Run: headless pygame with SDL's dummy video driver; simulated clock (each Clock.tick advances the game by its frame time, no real sleeping); random seed 0; keys injected as events and as key.get_pressed() state; no mouse input; restart key R tapped at the start of phases 3 and 4.
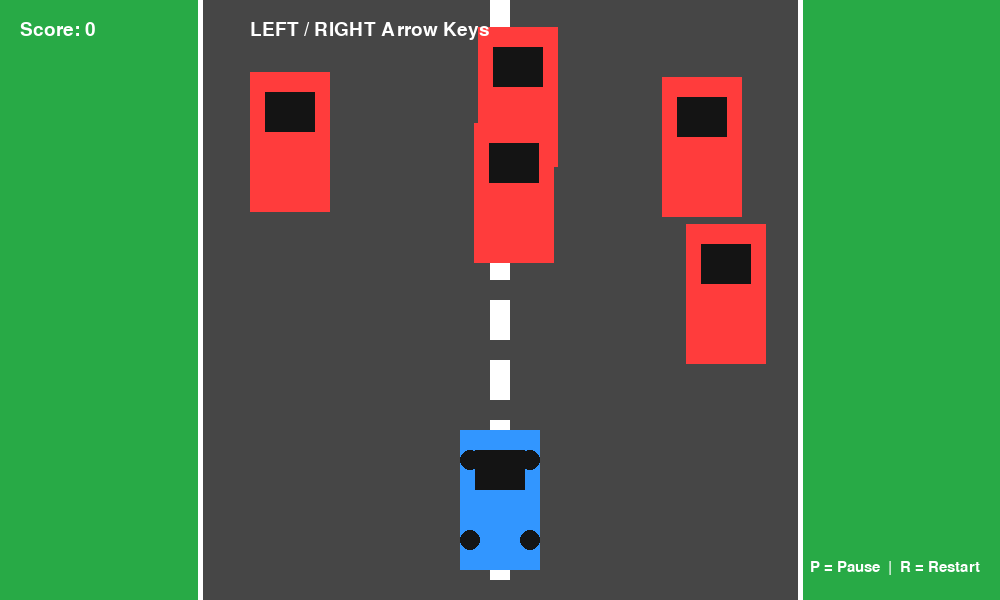
Frame 1 of 4 · flips 1–60 · no input
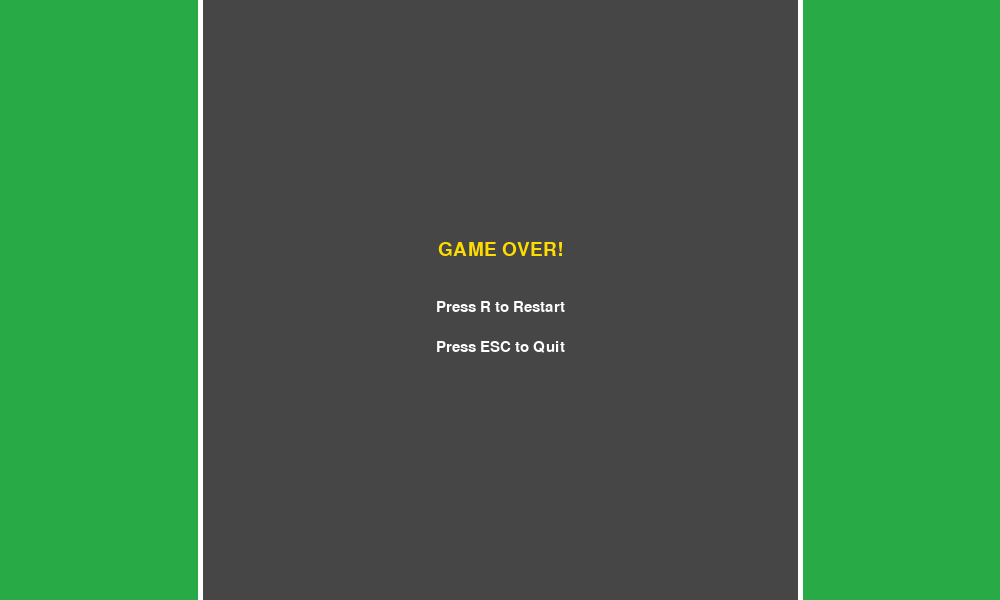
Frame 2 of 4 · flips 61–180 · tapped SPACE, RETURN · held RIGHT (→), D
Frame 3 of 4 · flips 181–300 · tapped R · held DOWN (↓), S · screen unchanged from frame 2, image omitted
Frame 4 of 4 · flips 301–420 · tapped R · held LEFT (←), A, UP (↑), W · screen unchanged from frame 3, image omitted

The pygame program that drew these frames:

import pygame
import random

# Initialize
pygame.init()

# Screen
WIDTH = 1000
HEIGHT = 600
screen = pygame.display.set_mode((WIDTH, HEIGHT))
pygame.display.set_caption("2D Car Simulation Project")
clock = pygame.time.Clock()

# Colors
WHITE = (255, 255, 255)
BLACK = (20, 20, 20)
GRAY = (70, 70, 70)
GREEN = (40, 170, 70)
BLUE = (50, 150, 255)
YELLOW = (255, 220, 0)
RED = (255, 60, 60)

# Font
font = pygame.font.SysFont("Arial", 28)
small_font = pygame.font.SysFont("Arial", 22)

# ------------------- Game Variables -------------------
car_speed = 7
car_width = 80
car_height = 140

# Player car starting position
car_x = WIDTH // 2 - car_width // 2
car_y = HEIGHT - 170

# Road divider animation
line_y = 0

# Enemy cars list: each enemy = [x, y, speed]
enemy_cars = []

# Score
score = 0

# Game states
game_over = False
paused = False

# ------------------- Helper Functions -------------------
def reset_game():
    """Reset all game variables to initial state."""
    global car_x, car_y, line_y, enemy_cars, score, game_over, paused

    car_x = WIDTH // 2 - car_width // 2
    car_y = HEIGHT - 170
    line_y = 0
    score = 0
    game_over = False
    paused = False

    # Reset enemy cars
    enemy_cars.clear()
    for _ in range(5):
        x = random.randint(230, 690)          # within road boundaries
        y = random.randint(-600, -100)
        speed = random.randint(5, 10)
        enemy_cars.append([x, y, speed])

# Initialize game
reset_game()

# ------------------- Main Game Loop -------------------
running = True
while running:
    clock.tick(60)

    # ---- Event Handling ----
    for event in pygame.event.get():
        if event.type == pygame.QUIT:
            running = False

        # Keyboard shortcuts for restart and pause (only when game is not over)
        if event.type == pygame.KEYDOWN:
            if event.key == pygame.K_r:          # Press R to restart (always works)
                reset_game()
            if not game_over and event.key == pygame.K_p:   # Press P to toggle pause (only during active game)
                paused = not paused

    # ---- Game Over screen ----
    if game_over:
        screen.fill(GREEN)
        # Draw road (just for background)
        pygame.draw.rect(screen, GRAY, (200, 0, 600, HEIGHT))
        pygame.draw.line(screen, WHITE, (200, 0), (200, HEIGHT), 5)
        pygame.draw.line(screen, WHITE, (800, 0), (800, HEIGHT), 5)

        # Display messages
        game_over_text = font.render("GAME OVER!", True, YELLOW)
        restart_text = small_font.render("Press R to Restart", True, WHITE)
        quit_text = small_font.render("Press ESC to Quit", True, WHITE)

        screen.blit(game_over_text, (WIDTH//2 - game_over_text.get_width()//2, HEIGHT//2 - 60))
        screen.blit(restart_text, (WIDTH//2 - restart_text.get_width()//2, HEIGHT//2))
        screen.blit(quit_text, (WIDTH//2 - quit_text.get_width()//2, HEIGHT//2 + 40))

        pygame.display.update()

        # Check for quit key during game over
        keys = pygame.key.get_pressed()
        if keys[pygame.K_ESCAPE]:
            running = False
        continue   # Skip the rest of the loop while game_over is True

    # ---- Paused screen ----
    if paused:
        screen.fill(GREEN)
        # Draw road (optional but keeps visuals)
        pygame.draw.rect(screen, GRAY, (200, 0, 600, HEIGHT))
        pygame.draw.line(screen, WHITE, (200, 0), (200, HEIGHT), 5)
        pygame.draw.line(screen, WHITE, (800, 0), (800, HEIGHT), 5)

        pause_text = font.render("PAUSED", True, YELLOW)
        resume_text = small_font.render("Press P to Resume", True, WHITE)
        screen.blit(pause_text, (WIDTH//2 - pause_text.get_width()//2, HEIGHT//2 - 30))
        screen.blit(resume_text, (WIDTH//2 - resume_text.get_width()//2, HEIGHT//2 + 20))

        pygame.display.update()
        continue   # Don't update game logic when paused

    # ---- Active Game Logic (not game_over and not paused) ----
    # Player movement
    keys = pygame.key.get_pressed()
    if keys[pygame.K_LEFT]:
        car_x -= car_speed
    if keys[pygame.K_RIGHT]:
        car_x += car_speed

    # Road boundaries (keep car inside the road)
    min_x = 220
    max_x = 720
    if car_x < min_x:
        car_x = min_x
    if car_x > max_x:
        car_x = max_x

    # ---- Draw everything ----
    screen.fill(GREEN)
    # Road
    pygame.draw.rect(screen, GRAY, (200, 0, 600, HEIGHT))
    # Road side lines
    pygame.draw.line(screen, WHITE, (200, 0), (200, HEIGHT), 5)
    pygame.draw.line(screen, WHITE, (800, 0), (800, HEIGHT), 5)

    # Animated road divider lines
    line_y += 10
    if line_y >= 60:
        line_y = 0
    for i in range(0, HEIGHT, 60):
        pygame.draw.rect(screen, WHITE, (490, i + line_y, 20, 40))

    # Player car
    pygame.draw.rect(screen, BLUE, (car_x, car_y, car_width, car_height))
    pygame.draw.rect(screen, BLACK, (car_x + 15, car_y + 20, 50, 40))
    # Wheels
    pygame.draw.circle(screen, BLACK, (car_x + 10, car_y + 30), 10)
    pygame.draw.circle(screen, BLACK, (car_x + 70, car_y + 30), 10)
    pygame.draw.circle(screen, BLACK, (car_x + 10, car_y + 110), 10)
    pygame.draw.circle(screen, BLACK, (car_x + 70, car_y + 110), 10)

    # Enemy cars: update positions and draw
    for enemy in enemy_cars:
        enemy[1] += enemy[2]   # move downward

        # Draw enemy car
        pygame.draw.rect(screen, RED, (enemy[0], enemy[1], car_width, car_height))
        pygame.draw.rect(screen, BLACK, (enemy[0] + 15, enemy[1] + 20, 50, 40))

        # Reset enemy when off screen (bottom)
        if enemy[1] > HEIGHT:
            enemy[1] = random.randint(-400, -100)
            enemy[0] = random.randint(230, 690)
            enemy[2] = random.randint(5, 10)
            score += 1

        # Collision detection
        player_rect = pygame.Rect(car_x, car_y, car_width, car_height)
        enemy_rect = pygame.Rect(enemy[0], enemy[1], car_width, car_height)
        if player_rect.colliderect(enemy_rect):
            game_over = True   # Switch to game over state instead of quitting
            # Break out of the loop to stop further collision checks
            break

    # ---- UI Text ----
    score_text = font.render(f"Score: {score}", True, WHITE)
    screen.blit(score_text, (20, 20))

    instruction = font.render("LEFT / RIGHT Arrow Keys", True, WHITE)
    screen.blit(instruction, (250, 20))

    pause_hint = small_font.render("P = Pause  |  R = Restart", True, WHITE)
    screen.blit(pause_hint, (WIDTH - pause_hint.get_width() - 20, HEIGHT - 40))

    pygame.display.update()

pygame.quit()
